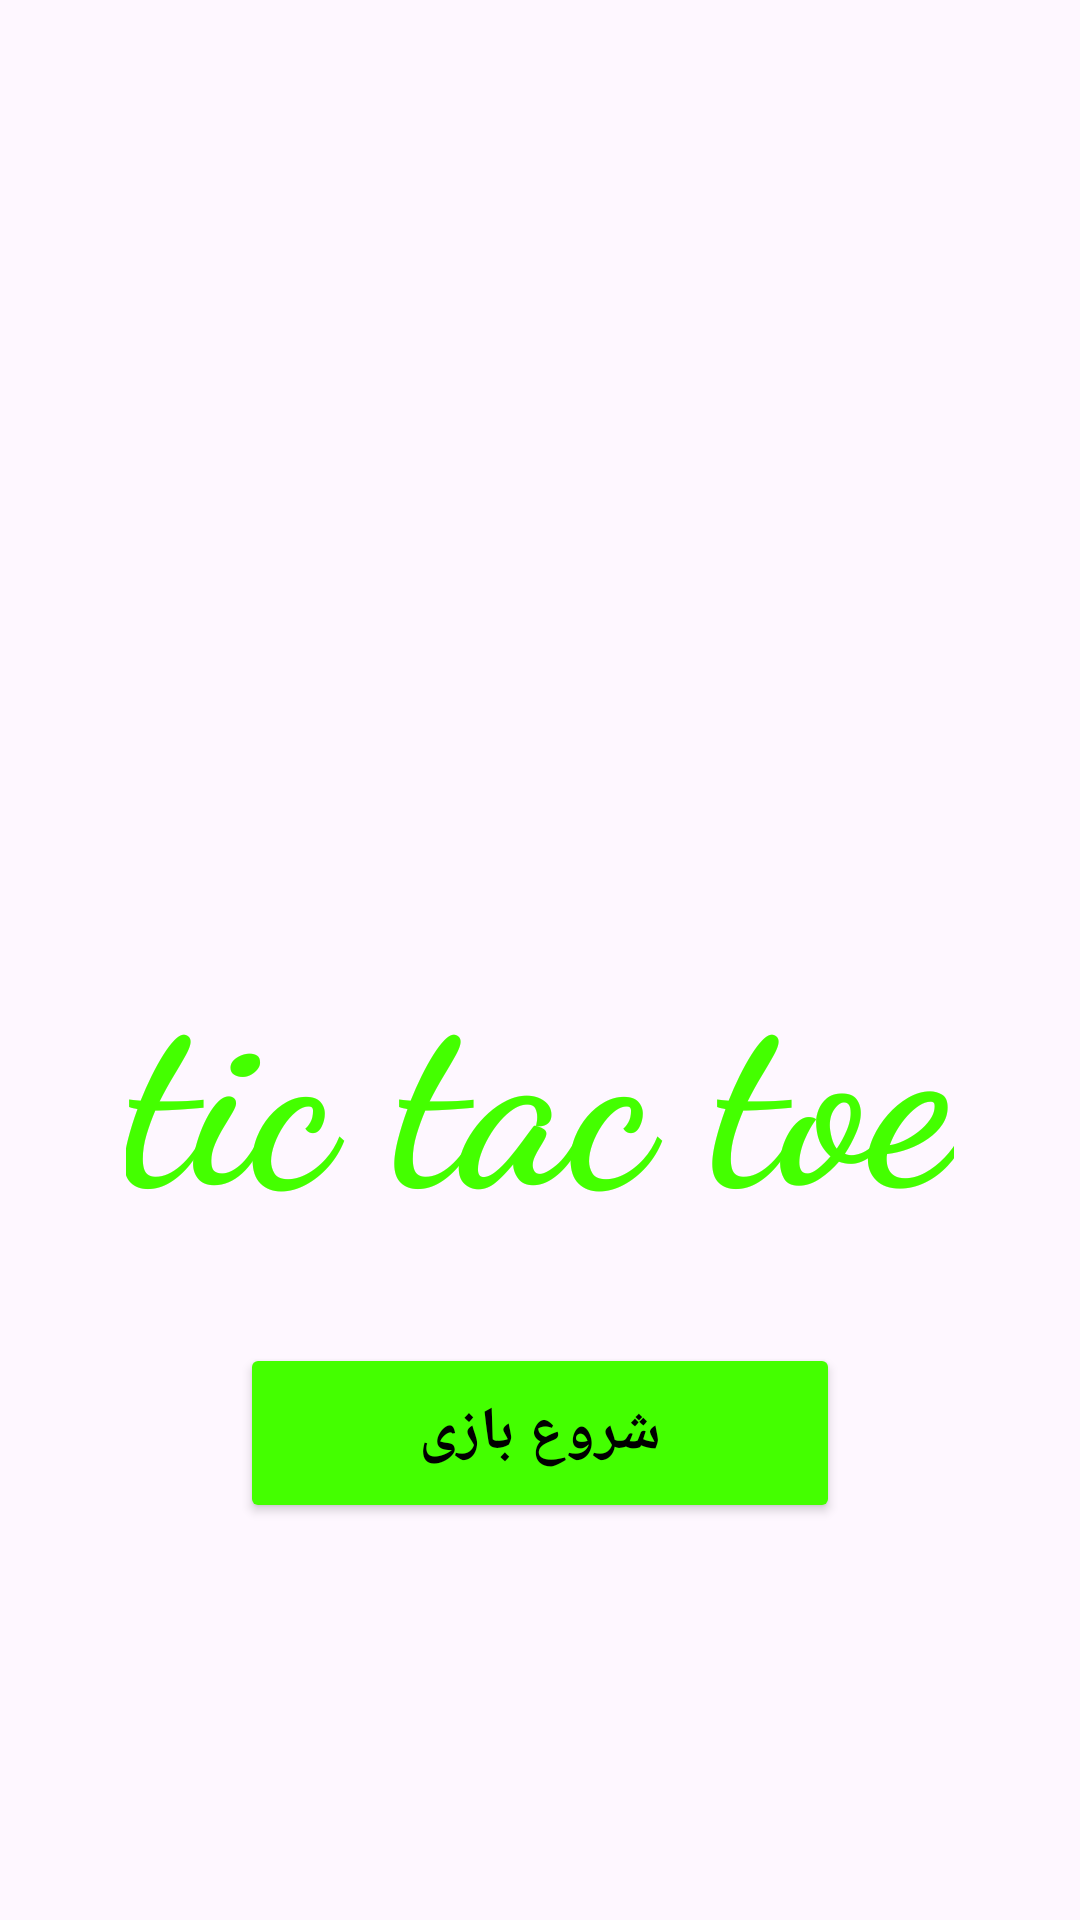

Reconstruct the res/layout file that produces this screen, plus the resources it refers to.
<!-- AndroidManifest.xml: application theme Base.Theme.TicGame -->
<!-- res/layout/activity_start_game.xml -->
<?xml version="1.0" encoding="utf-8"?>
<androidx.constraintlayout.widget.ConstraintLayout xmlns:android="http://schemas.android.com/apk/res/android"
    xmlns:app="http://schemas.android.com/apk/res-auto"
    xmlns:tools="http://schemas.android.com/tools"
    android:layout_width="match_parent"
    android:layout_height="match_parent"
    tools:context=".StartGameActivity">

    <ImageView
        android:id="@+id/backgroundImageView"
        android:layout_width="match_parent"
        android:layout_height="match_parent"
        android:scaleType="centerCrop"
        android:src="@drawable/background"
        app:layout_constraintBottom_toBottomOf="parent"
        app:layout_constraintEnd_toEndOf="parent"
        app:layout_constraintHorizontal_bias="0.0"
        app:layout_constraintStart_toStartOf="parent"
        app:layout_constraintTop_toTopOf="parent"
        app:layout_constraintVertical_bias="0.0" />

    <ImageView
        android:id="@+id/ticTocToeImageView"
        android:layout_width="150dp"
        android:layout_height="150dp"
        android:src="@drawable/tictactoe"
        app:layout_constraintBottom_toBottomOf="@+id/backgroundImageView"
        app:layout_constraintEnd_toEndOf="parent"
        app:layout_constraintStart_toStartOf="parent"
        app:layout_constraintTop_toTopOf="parent"
        app:layout_constraintVertical_bias="0.3" />

    <TextView
        android:id="@+id/ticTacToeTextView"
        android:layout_width="wrap_content"
        android:layout_height="wrap_content"
        android:layout_marginTop="8dp"
        android:fontFamily="cursive"
        android:text="tic tac toe"
        android:textColor="@color/green"
        android:textSize="80sp"
        android:textStyle="bold"
        app:layout_constraintEnd_toEndOf="@+id/ticTocToeImageView"
        app:layout_constraintStart_toStartOf="@+id/ticTocToeImageView"
        app:layout_constraintTop_toBottomOf="@+id/ticTocToeImageView" />

    <Button
        android:id="@+id/startGameButton"
        android:layout_width="200dp"
        android:layout_height="60dp"
        android:layout_marginTop="32dp"
        android:backgroundTint="@color/green"
        android:text="شروع بازی"
        android:textColor="@color/black"
        android:textStyle="bold"
        android:textSize="20sp"
        app:cornerRadius="200dp"
        app:layout_constraintEnd_toEndOf="@+id/ticTacToeTextView"
        app:layout_constraintStart_toStartOf="@+id/ticTacToeTextView"
        app:layout_constraintTop_toBottomOf="@+id/ticTacToeTextView" />

</androidx.constraintlayout.widget.ConstraintLayout>
<!-- resources referenced by this layout -->
<resources>
  <color name="black">#FF000000</color>
  <color name="green">#44FF00</color>
  <style name="Base.Theme.TicGame" parent="Theme.Material3.Light.NoActionBar">
  
      </style>
</resources>
